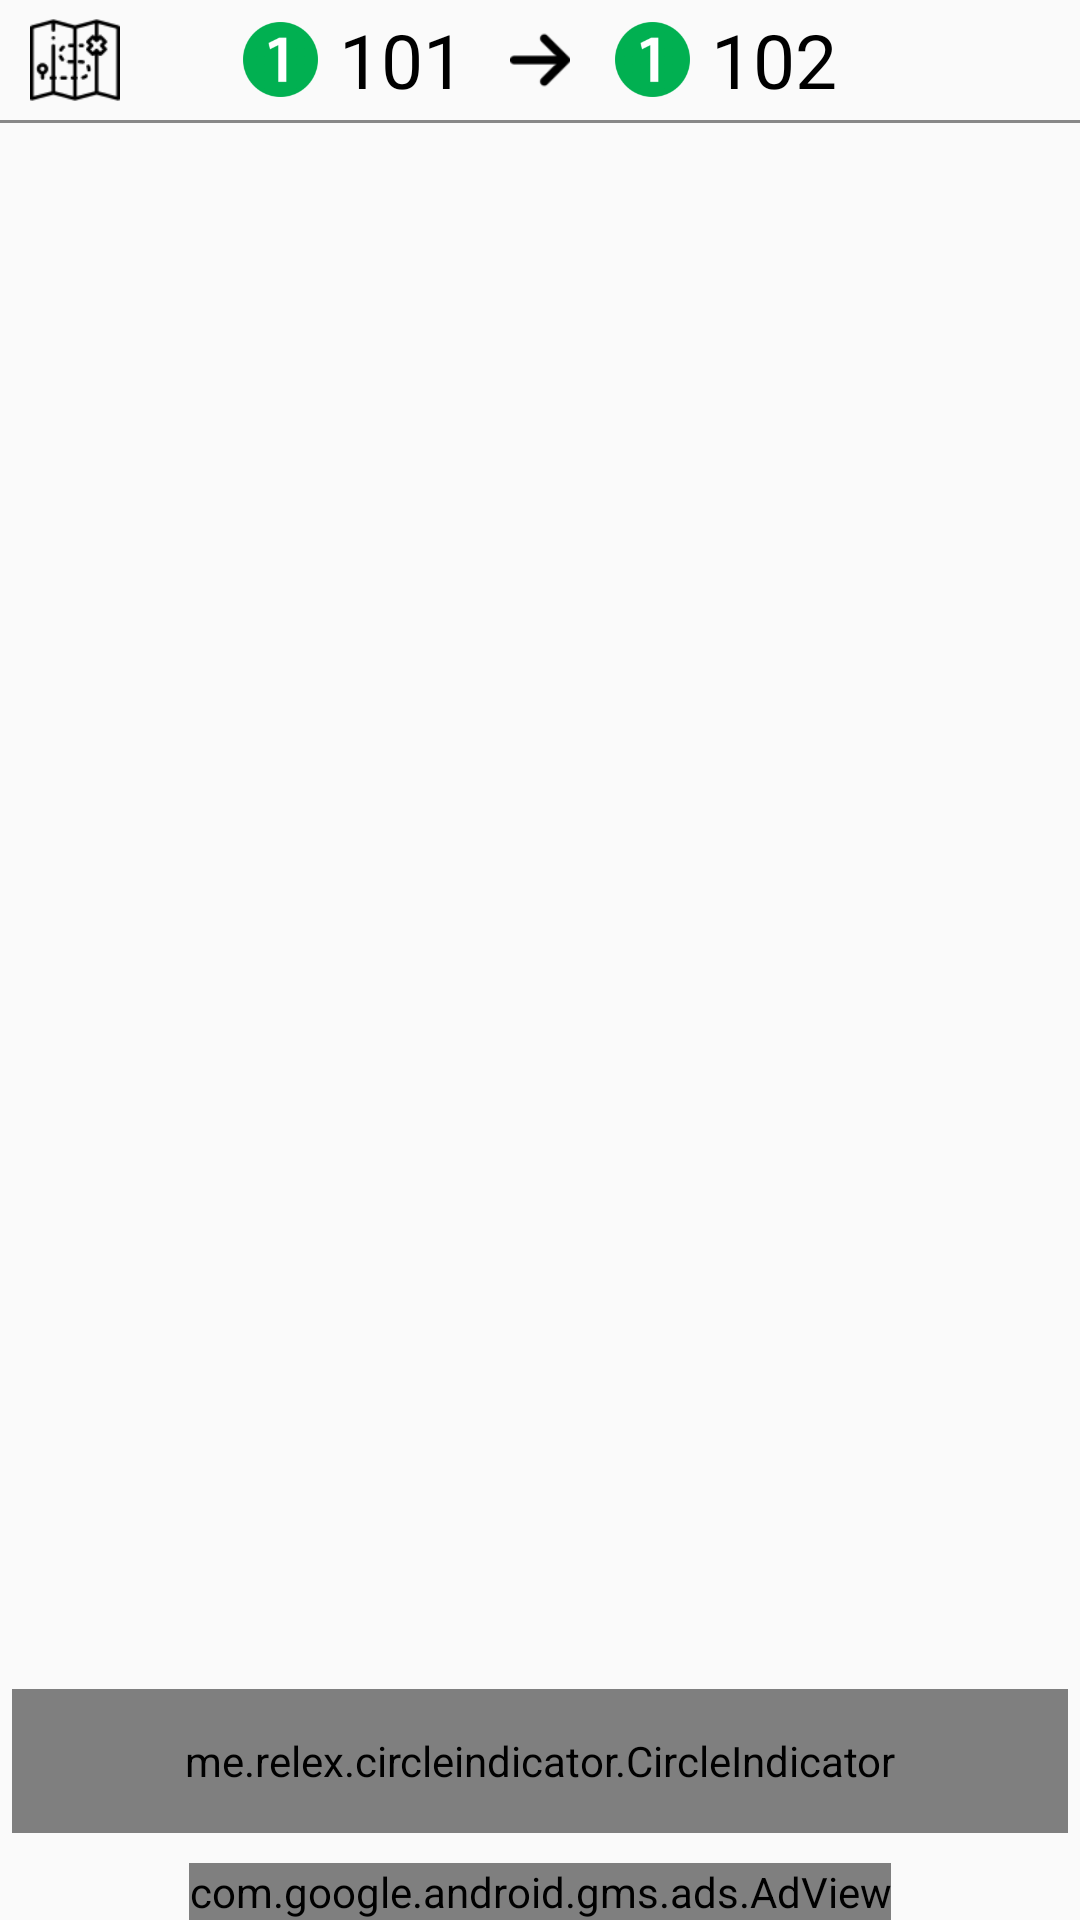

Here is an Android app screen rendered from its layout file. Give the layout XML and the strings, colors and styles it references.
<!-- AndroidManifest.xml: application theme Theme.Subway -->
<!-- res/layout/activity_result.xml -->
<?xml version="1.0" encoding="utf-8"?>
<LinearLayout xmlns:android="http://schemas.android.com/apk/res/android"
    xmlns:app="http://schemas.android.com/apk/res-auto"
    xmlns:tools="http://schemas.android.com/tools"
    android:layout_width="match_parent"
    android:layout_height="match_parent"
    tools:context=".ResultActivity"
    android:orientation="vertical">
    <LinearLayout
        android:layout_width="match_parent"
        android:layout_height="wrap_content"
        android:orientation="horizontal">
        <Button
            android:id="@+id/result_map_icon"
            android:layout_width="30dp"
            android:layout_height="30dp"
            android:layout_marginLeft="10dp"
            android:layout_gravity="center"
            android:background="@drawable/map_icon"/>
        <LinearLayout
            android:layout_marginRight="40dp"
            android:gravity="center"
            android:layout_width="match_parent"
            android:layout_height="40dp"
            android:orientation="horizontal">
            <LinearLayout
                android:layout_width="wrap_content"
                android:layout_height="match_parent"
                android:gravity="center"
                android:orientation="horizontal">

                <ImageView
                    android:id="@+id/result_departure_station_img"
                    android:layout_width="25dp"
                    android:layout_height="25dp"
                    android:layout_gravity="center"
                    android:background="@drawable/line1"
                    android:scaleType="fitXY"
                    android:layout_marginRight="7dp"/>
                <TextView
                    android:id="@+id/result_departure_station"
                    android:layout_width="wrap_content"
                    android:layout_height="match_parent"
                    android:text="101"
                    android:textColor="@color/black"
                    android:gravity="center"
                    android:textSize="25dp"/>
            </LinearLayout>
            <LinearLayout
                android:layout_width="wrap_content"
                android:layout_height="match_parent"
                android:gravity="center"
                android:orientation="vertical">
                <ImageView
                    android:layout_marginHorizontal="15dp"
                    android:layout_width="20dp"
                    android:layout_height="20dp"
                    android:background="@drawable/right_arrow"
                    />
            </LinearLayout>
            <LinearLayout
                android:layout_width="wrap_content"
                android:layout_height="match_parent"
                android:gravity="center"
                android:orientation="horizontal">

                <ImageView
                    android:id="@+id/result_arrival_station_img"
                    android:layout_width="25dp"
                    android:layout_height="25dp"
                    android:layout_gravity="center"
                    android:background="@drawable/line1"
                    android:scaleType="fitXY"
                    android:layout_marginRight="7dp"/>
                <TextView
                    android:textColor="@color/black"
                    android:id="@+id/result_arrival_station"
                    android:layout_width="wrap_content"
                    android:layout_height="match_parent"
                    android:text="102"
                    android:gravity="center"
                    android:textSize="25dp"/>
            </LinearLayout>

        </LinearLayout>
    </LinearLayout>
    <LinearLayout
        android:layout_width="match_parent"
        android:layout_height="1dp"
        android:background="#888888" />

    <androidx.viewpager.widget.ViewPager
        android:id="@+id/result_viewpager"
        android:layout_width="match_parent"
        android:layout_height="wrap_content"
        android:layout_weight="1" />
    <me.relex.circleindicator.CircleIndicator
        android:id="@+id/result_indicator"
        android:layout_width="match_parent"
        android:layout_height="48dp"
        android:layout_alignParentEnd="true"
        android:layout_alignParentBottom="true"
        android:layout_marginStart="4dp"
        android:layout_marginTop="4dp"
        android:layout_marginEnd="4dp"
        android:layout_marginBottom="10dp"
        app:ci_drawable="@drawable/black_radius"
        app:ci_height="7dp"
        app:ci_width="7dp" />
    <com.google.android.gms.ads.AdView
        xmlns:ads="http://schemas.android.com/apk/res-auto"
        android:layout_gravity="center"
        android:id="@+id/adView"
        android:layout_width="wrap_content"
        android:layout_height="wrap_content"
        android:layout_centerHorizontal="true"
        android:layout_alignParentBottom="true"
        ads:adSize="BANNER"
        ads:adUnitId="ca-app-pub-3940256099942544/6300978111">
    </com.google.android.gms.ads.AdView>
</LinearLayout>
<!-- resources referenced by this layout -->
<resources>
  <color name="black">#FF000000</color>
  <!-- drawable line1: png bitmap (drawable-v24, 2774 bytes) -->
  <!-- drawable map_icon: png bitmap (drawable, 2031 bytes) -->
  <!-- drawable right_arrow: png bitmap (drawable-v24, 624 bytes) -->
  <style name="Theme.Subway" parent="Theme.AppCompat.Light.NoActionBar">
          
          <item name="colorPrimary">@color/purple_500</item>
          <item name="colorPrimaryVariant">@color/purple_700</item>
          <item name="colorOnPrimary">@color/white</item>
          
          <item name="colorSecondary">@color/teal_200</item>
          <item name="colorSecondaryVariant">@color/teal_700</item>
          <item name="colorOnSecondary">@color/black</item>
          
          <item name="android:statusBarColor" tools:targetApi="l">?attr/colorPrimaryVariant</item>
          
      </style>
  <color name="purple_500">#FF6200EE</color>
  <color name="purple_700">#FF3700B3</color>
  <color name="white">#FFFFFFFF</color>
  <color name="teal_200">#FF03DAC5</color>
  <color name="teal_700">#FF018786</color>
</resources>
